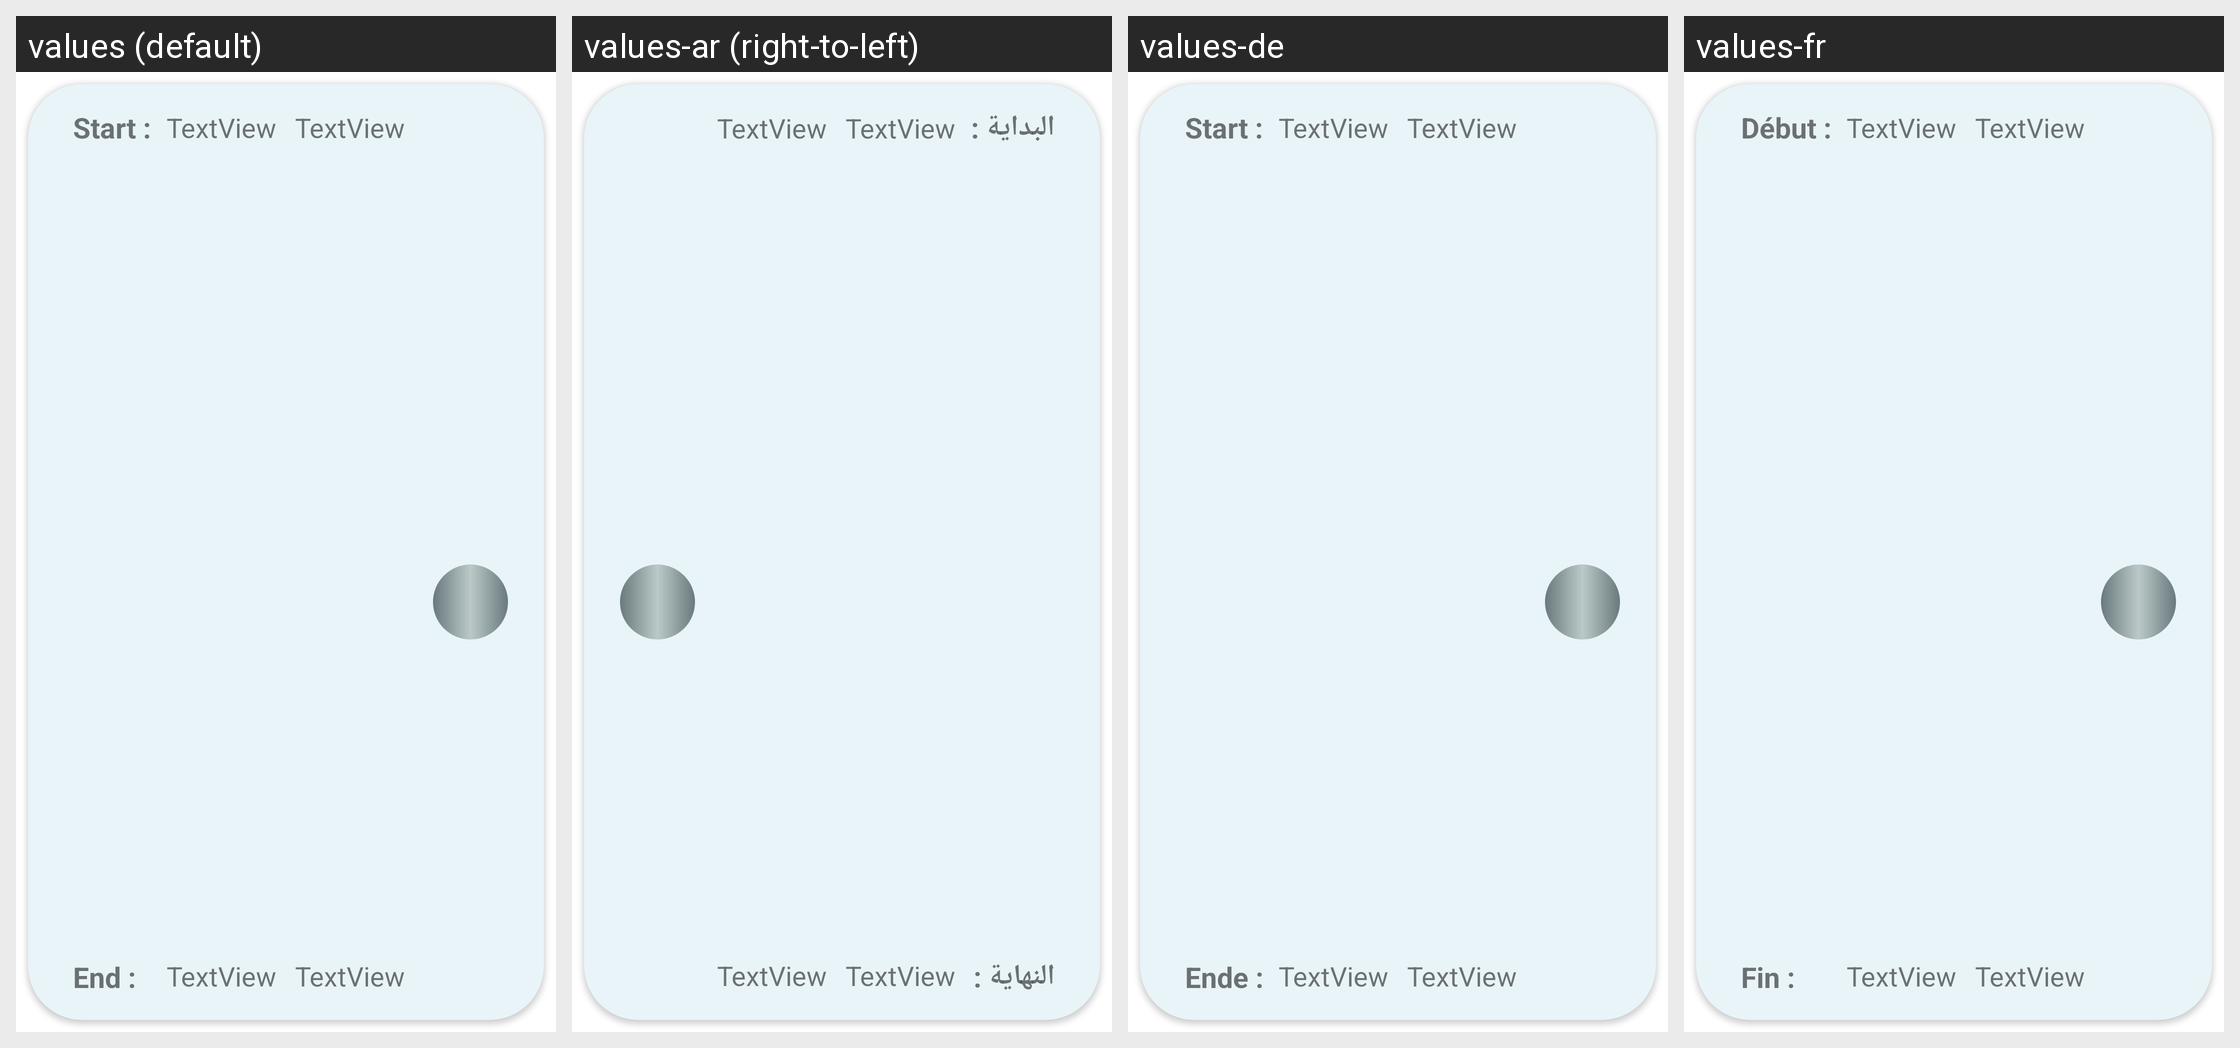

Translations of the strings shown on this Android screen, per locale in the grid:
Android screen res/layout/alert_item.xml rendered under 4 locales, left to right: values (default), values-ar (right-to-left), values-de, values-fr. Device: Nexus 5 (rendered at 1080×1920; each locale shown at half size, 540×960, under a caption strip naming it); theme Theme.MyWeather.
Strings drawn on this screen, with the default value and each locale's value (text and hints the layout hard-codes, and strings that could not be matched under every locale, appear in the picture but are not listed):

start
  values: Start :
  values-ar: البداية :
  values-de: Start :
  values-fr: Début :

end
  values: End :
  values-ar: النهاية :
  values-de: Ende :
  values-fr: Fin :
